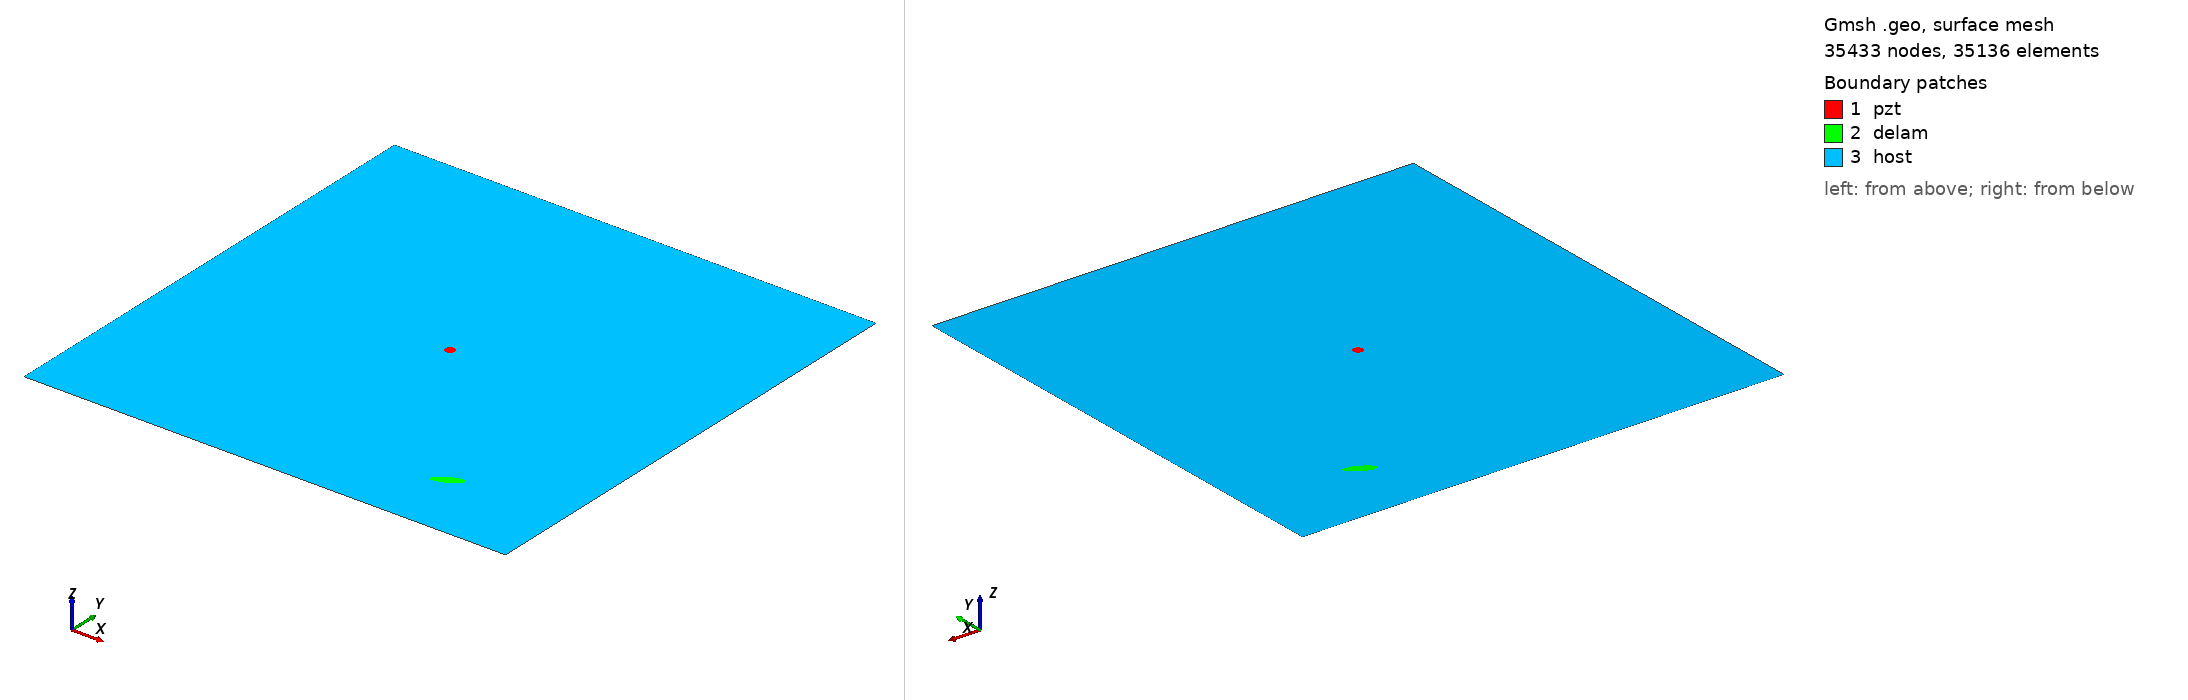

Gmsh geometry script, surface-meshed: 35433 nodes, 35136 surface elements. Boundary patches (legend numbers): 1 pzt, 2 delam, 3 host. Left view from above one corner, right view from below the opposite corner. Legend entries are the model's physical surfaces. The drawing asked Gmsh for element sizes between 1% and 20% of the model's largest extent; the script's own settings can give other sizes.

=== m1_rand_single_delam_133.geo (drawn) ===
SetFactory("OpenCASCADE");
L=0.500000; 
W=0.500000; 
a=0.015440; 
b=0.005028; 
x=0.384131; 
y=0.072739; 
alpha=0.152519 *Pi; 
r=0.005000; 
xpzt=0.250000; 
ypzt=0.250000; 
//+
Point(1) = {0, 0, 0, 1.0};
//+
Point(2) = {L, 0, 0, 1.0};
//+
Point(3) = {L, W, 0, 1.0};
//+
Point(4) = {0, W, 0, 1.0};
//+
Line(1) = {1, 2};
//+
Line(2) = {2, 3};
//+
Line(3) = {3, 4};
//+
Line(4) = {4, 1};
//+
Circle(5) = {xpzt, ypzt, -0, r, 0, 2*Pi};
//+
Ellipse(6) = {x, y, -0, a, b, 0, 2*Pi};
//+
Rotate {{0, 0, 1}, {x, y, 0}, alpha} {
  Curve{6}; 
}
//+
Curve Loop(1) = {4, 1, 2, 3};
//+
Curve Loop(2) = {6};
//+
Curve Loop(3) = {5};
//+
Curve Loop(4) = {6};
//+
Curve Loop(5) = {5};
//+
Plane Surface(1) = {5};
//+
Plane Surface(2) = {4};
//+
Plane Surface(3) = {1, 2, 3};
//+
Point(9) = {xpzt, ypzt, 0, 1.0};
//+
Point{9} In Surface {1};// mesh node at centre of pzt
//+
Physical Surface("pzt") = {1};
//+
Physical Surface("delam") = {2};
//+
Physical Surface("host") = {3};

Mesh.Algorithm = 6; // Frontal
Mesh.CharacteristicLengthFactor = 0.068000;
Mesh.CharacteristicLengthMin = 0.001000;
Mesh.CharacteristicLengthMax = 0.200000;
Mesh.RecombineAll = 1; // Apply recombination algorithm
Mesh.SubdivisionAlgorithm = 1; // 1: all quadrangles
Mesh.Smoothing = 1;
